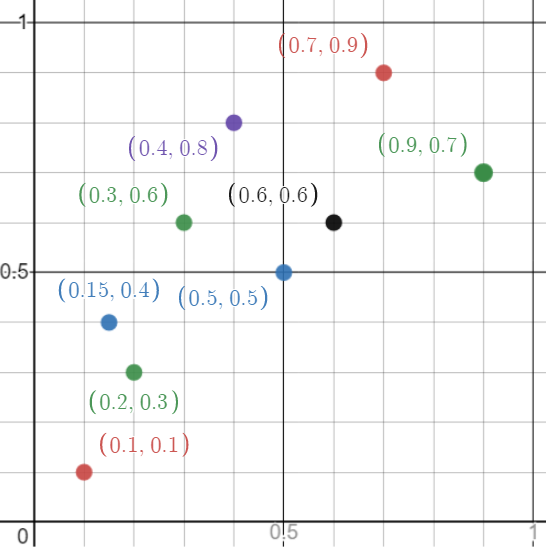

Data behind this chart, as committed beside it:
0.1; 0.1; 1.1
0.2; 0.3; 1.1
0.15; 0.4; 1.1
0.3; 0.6; 1.1
0.4; 0.8; 1.1
0.6; 0.6; 1.1
0.7; 0.9; 1.1
0.5; 0.5; 1.1
0.9; 0.7; 1.1
0.0; 0.0; 1.1
1.0; 1.0; 1.1
